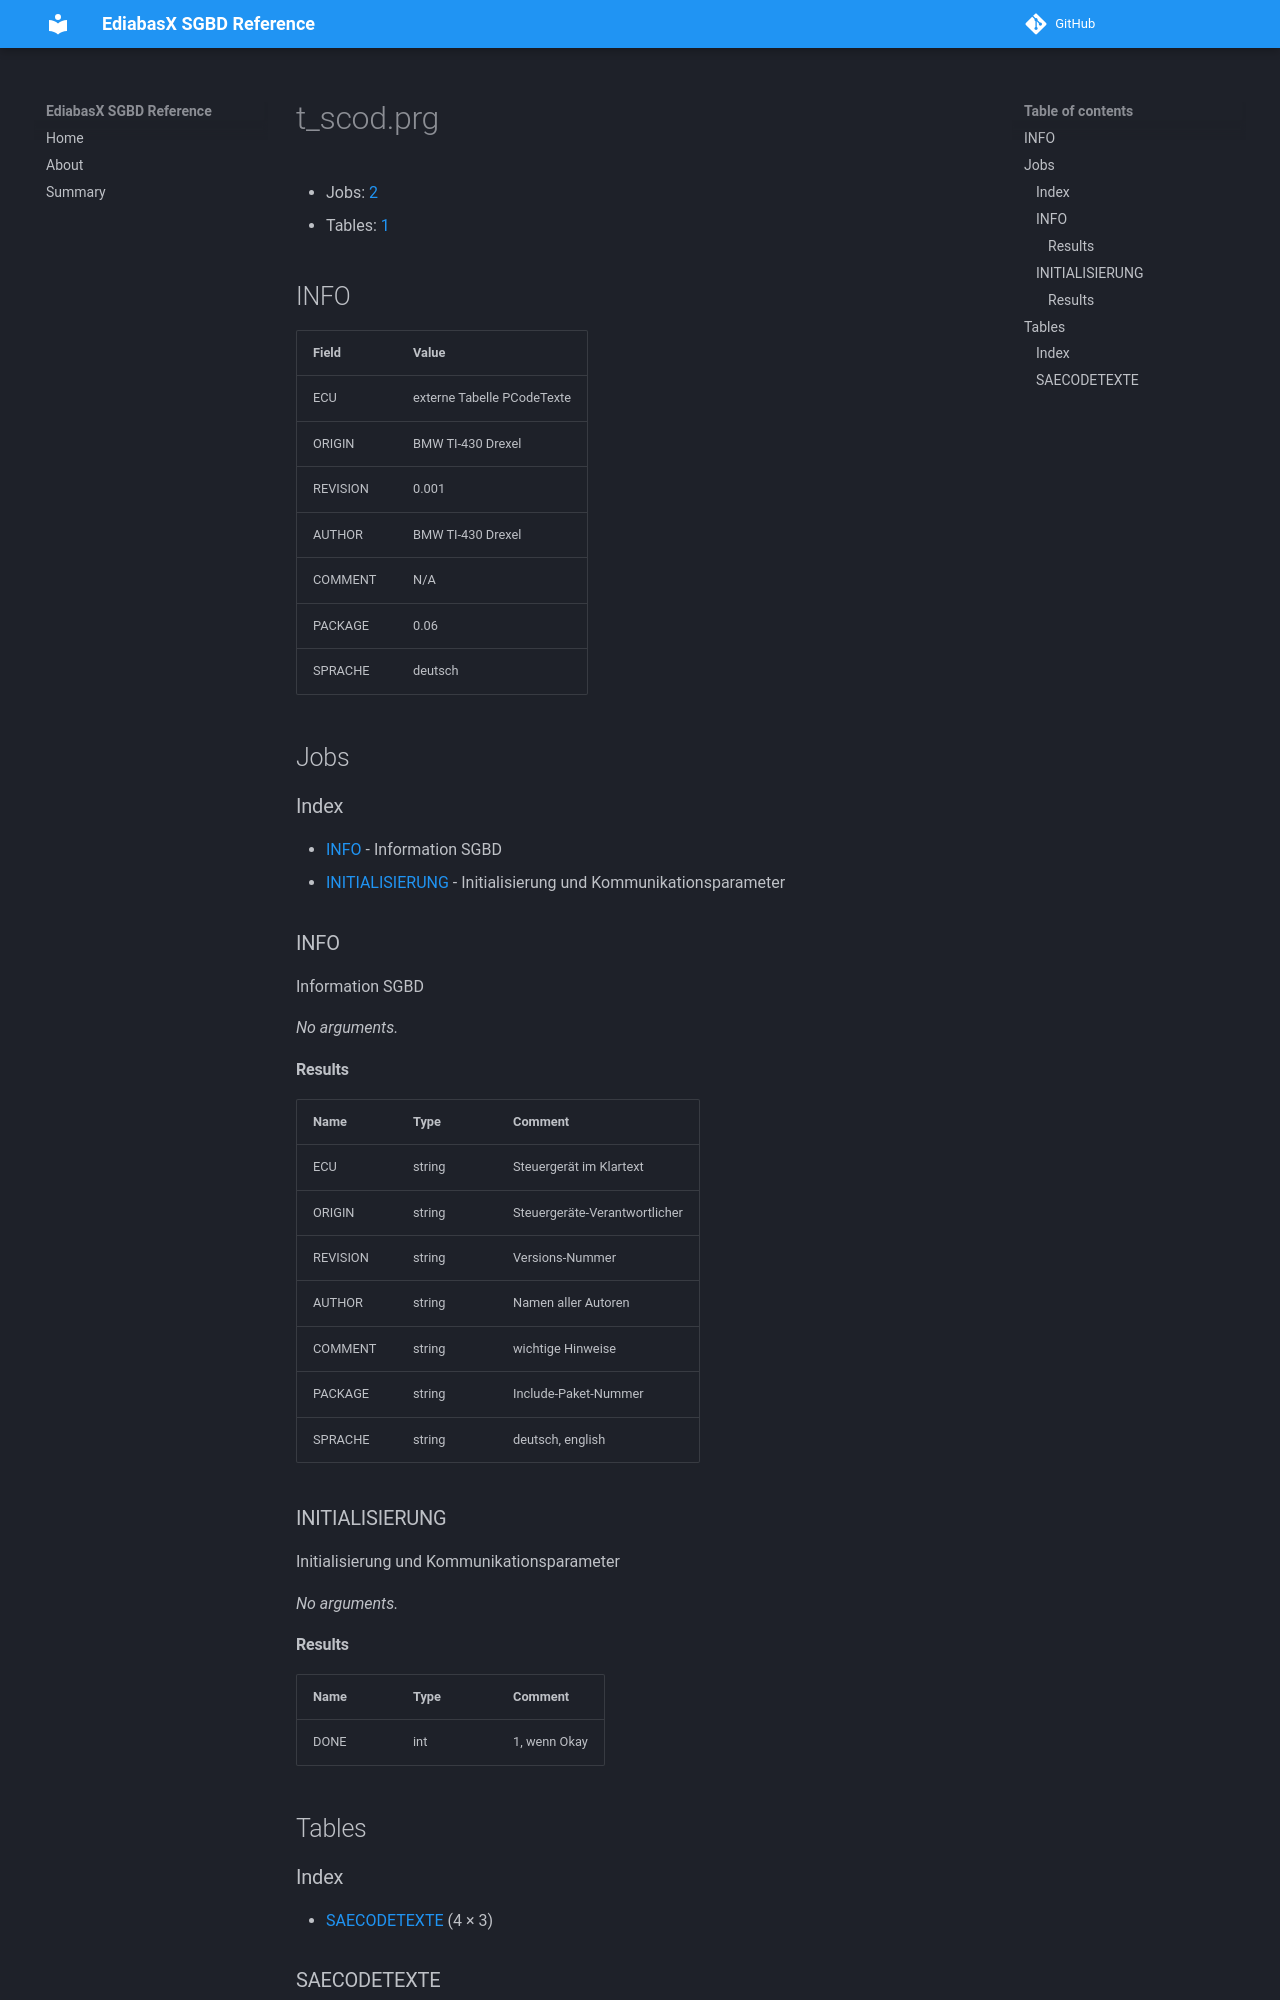

repository: emdzej/ediabasx-docs-sgbd · page: sgbd/t_scod/index.html · generator: mkdocs

# t_scod.prg

- Jobs: [2](#jobs)
- Tables: [1](#tables)

## INFO

| Field | Value |
| --- | --- |
| ECU | externe Tabelle PCodeTexte |
| ORIGIN | BMW TI-430 Drexel |
| REVISION | 0.001 |
| AUTHOR | BMW TI-430 Drexel |
| COMMENT | N/A |
| PACKAGE | 0.06 |
| SPRACHE | deutsch |

## Jobs

### Index

- [INFO](#job-info) - Information SGBD
- [INITIALISIERUNG](#job-initialisierung) - Initialisierung und Kommunikationsparameter

<a id="job-info"></a>
### INFO

Information SGBD

_No arguments._

#### Results

| Name | Type | Comment |
| --- | --- | --- |
| ECU | string | Steuergerät im Klartext |
| ORIGIN | string | Steuergeräte-Verantwortlicher |
| REVISION | string | Versions-Nummer |
| AUTHOR | string | Namen aller Autoren |
| COMMENT | string | wichtige Hinweise |
| PACKAGE | string | Include-Paket-Nummer |
| SPRACHE | string | deutsch, english |

<a id="job-initialisierung"></a>
### INITIALISIERUNG

Initialisierung und Kommunikationsparameter

_No arguments._

#### Results

| Name | Type | Comment |
| --- | --- | --- |
| DONE | int | 1, wenn Okay |

## Tables
